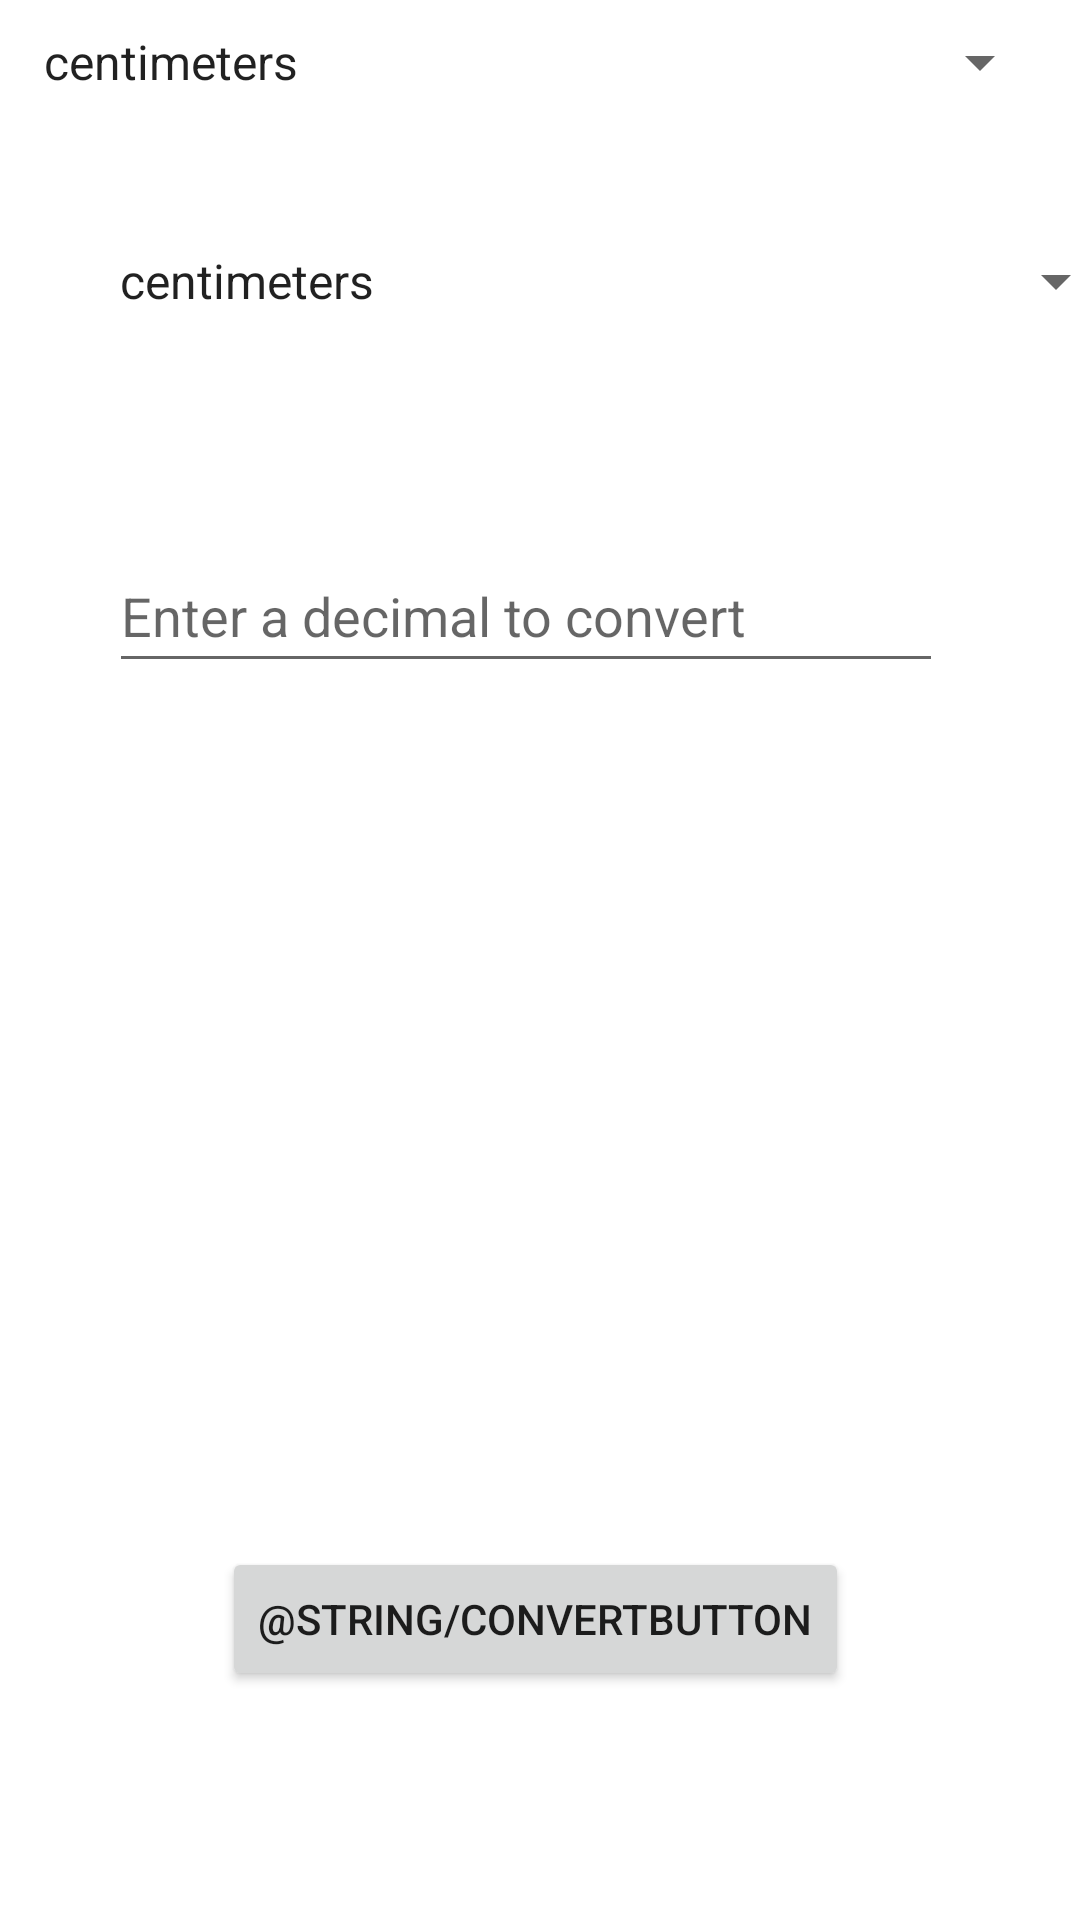

Android layout source for this screen:
<!-- AndroidManifest.xml: application theme Theme.Task21 -->
<!-- res/layout/length_conversion.xml -->
<?xml version="1.0" encoding="utf-8"?>
<androidx.constraintlayout.widget.ConstraintLayout xmlns:android="http://schemas.android.com/apk/res/android"
    xmlns:app="http://schemas.android.com/apk/res-auto"
    xmlns:tools="http://schemas.android.com/tools"
    android:layout_width="match_parent"
    android:layout_height="match_parent"
    android:visibility="visible"
    tools:context=".MainActivity">

    <Spinner
        android:id="@+id/spinner2"
        android:layout_width="344dp"
        android:layout_height="52dp"
        android:layout_marginStart="32dp"
        android:layout_marginTop="104dp"
        android:layout_marginEnd="35dp"
        android:entries="@array/unitArray"
        app:layout_constraintBottom_toTopOf="@+id/spinner3"
        app:layout_constraintEnd_toEndOf="parent"
        app:layout_constraintStart_toStartOf="parent"
        app:layout_constraintTop_toTopOf="parent"
        tools:ignore="DuplicateSpeakableTextCheck" />

    <Spinner
        android:id="@+id/spinner3"
        android:layout_width="344dp"
        android:layout_height="52dp"
        android:layout_marginStart="32dp"
        android:layout_marginTop="21dp"
        android:layout_marginEnd="35dp"
        android:layout_marginBottom="8dp"
        android:entries="@array/unitArray"
        app:layout_constraintBottom_toTopOf="@+id/editTextNumberDecimal"
        app:layout_constraintEnd_toEndOf="parent"
        app:layout_constraintHorizontal_bias="0.0"
        app:layout_constraintStart_toStartOf="parent"
        app:layout_constraintTop_toBottomOf="@+id/spinner2" />

    <EditText
        android:id="@+id/editTextNumberDecimal"
        android:layout_width="278dp"
        android:layout_height="48dp"
        android:layout_marginStart="106dp"
        android:layout_marginTop="52dp"
        android:layout_marginEnd="95dp"
        android:layout_marginBottom="51dp"
        android:autofillHints=""
        android:ems="10"
        android:hint="@string/outputString"
        android:inputType="number"
        android:minHeight="48dp"
        app:layout_constraintBottom_toTopOf="@+id/textView"
        app:layout_constraintEnd_toEndOf="parent"
        app:layout_constraintHorizontal_bias="0.588"
        app:layout_constraintStart_toStartOf="parent"
        app:layout_constraintTop_toBottomOf="@+id/spinner3" />

    <TextView
        android:id="@+id/textView"
        android:layout_width="260dp"
        android:layout_height="88dp"
        android:layout_marginStart="175dp"
        android:layout_marginTop="51dp"
        android:layout_marginEnd="178dp"
        android:layout_marginBottom="332dp"
        android:textSize="34sp"
        app:layout_constraintBottom_toBottomOf="parent"
        app:layout_constraintEnd_toEndOf="parent"
        app:layout_constraintStart_toStartOf="parent"
        app:layout_constraintTop_toBottomOf="@+id/editTextNumberDecimal" />

    <Button
        android:id="@+id/button"
        android:layout_width="wrap_content"
        android:layout_height="wrap_content"
        android:layout_marginStart="157dp"
        android:layout_marginTop="140dp"
        android:layout_marginEnd="160dp"
        android:layout_marginBottom="118dp"
        android:text="@string/convertButton"
        app:layout_constraintBottom_toBottomOf="parent"
        app:layout_constraintEnd_toEndOf="parent"
        app:layout_constraintStart_toStartOf="parent"
        app:layout_constraintTop_toBottomOf="@+id/textView" />
</androidx.constraintlayout.widget.ConstraintLayout>
<!-- resources referenced by this layout -->
<resources>
  <array name="unitArray">
          <item>centimeters</item>
          <item>meters</item>
          <item>kilometers</item>
          <item>inches</item>
          <item>feet</item>
          <item>miles</item>
      </array>
  <string name="outputString">Enter a decimal to convert</string>
  <style name="Theme.Task21" parent="Theme.MaterialComponents.DayNight.DarkActionBar">
          
          <item name="colorPrimary">@color/purple_500</item>
          <item name="colorPrimaryVariant">@color/purple_700</item>
          <item name="colorOnPrimary">@color/white</item>
          
          <item name="colorSecondary">@color/teal_200</item>
          <item name="colorSecondaryVariant">@color/teal_700</item>
          <item name="colorOnSecondary">@color/black</item>
          
          <item name="android:statusBarColor" tools:targetApi="21">?attr/colorPrimaryVariant</item>
          
      </style>
  <!-- not gathered from this repository: default colours our renderer supplied (Android Studio template values) -->
  <color name="purple_500">#FF6200EE</color>
  <color name="purple_700">#FF3700B3</color>
  <color name="teal_200">#FF03DAC5</color>
  <color name="teal_700">#FF018786</color>
  <color name="black">#FF000000</color>
  <color name="white">#FFFFFFFF</color>
</resources>
